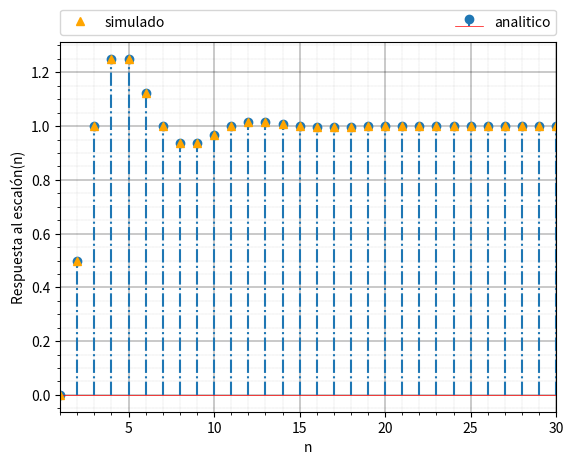

Write the Python code that produced this figure.
import numpy as np
import matplotlib.pyplot as plt
import matplotlib.patches as mpatches
from cmath import *
from math import *

def h(A,ro,tita,n):
    return A*(n >= 1)*(ro**(n-1))*(sin(tita*(n-1)))
def diffEq(alpha, beta, x2, y1, y2):# output is y0
    return 0.5 * x2 + alpha * y1 + beta * y2



maxn = 30

[alpha,beta]=[1,-1/2]
#[alpha,beta]=[1/2,-1/8]
#[alpha,beta]=[5/4,-25/32]


#cargamos la respuesta al escalon en y (analitica)
#-------------------------------------------------
[z1, z1conj]=np.roots([1,-alpha,-beta])
A= 0.5/(z1.imag)
[tita,ro]= [atan2(z1.imag, z1.real),hypot(z1.real,z1.imag)]

(auxro,auxtita)= polar(1-z1)
(auxro2,auxtita)= polar(-1-z1)

#C D E son los coef de fracciones simples
E = 0.5/(auxro**2)
C = -E
D = -E*(beta)

y = np.linspace(1,maxn)
for i in range(0,len(y)):
    y[i]=(C/0.5)*h(A,ro,tita,i+1)+(D/0.5)*h(A,ro,tita,i)+E


# cargamos la respuesta al escalon en pulse (por simulacion)
#-------------------------------------------------
step = [0, 0]
pulse = [0, 0]
for i in range(0, maxn):
    step.append(diffEq(alpha, beta, 1, step[-1], step[-2]))
    pulse.append(diffEq(alpha, beta, i == 0, pulse[-1], pulse[-2]))
# -------------------------------------------------

markerline, stemlines, baseline = plt.stem(range(0,len(y)),y, '-.',label="analitico")
plt.setp(baseline, color='r', linewidth=0.5)
plt.plot(range(0,len(step)),step,'g^',label="simulado",color="orange")
plt.legend(bbox_to_anchor=(0., 1.02, 1., .102), loc=3, ncol=2, mode="expand", borderaxespad=0.)
#------------------------
plt.xlim(1,maxn)
plt.ylabel("Respuesta al escalón(n)")
plt.xlabel("n")
plt.minorticks_on()
plt.grid(which='major', linestyle='-', linewidth=0.3, color='black')
plt.grid(which='minor', linestyle=':', linewidth=0.1, color='black')
plt.show()